Run: headless pygame with SDL's dummy video driver; simulated clock (each Clock.tick advances the game by its frame time, no real sleeping); random seed 0; keys injected as events and as key.get_pressed() state; no mouse input.
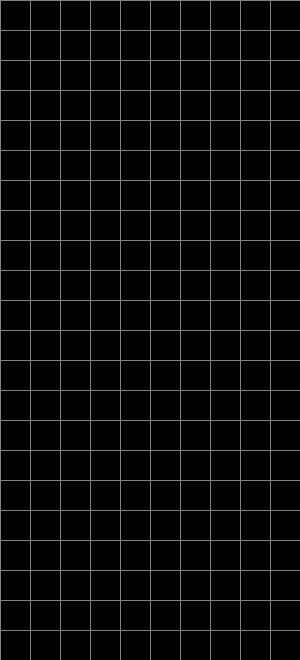
Frame 1 of 4 · flips 1–60 · no input
Frame 2 of 4 · flips 61–180 · tapped SPACE, RETURN · held RIGHT (→), D · screen unchanged from frame 1, image omitted
Frame 3 of 4 · flips 181–300 · held DOWN (↓), S · screen unchanged from frame 2, image omitted
Frame 4 of 4 · flips 301–420 · held LEFT (←), A, UP (↑), W · screen unchanged from frame 3, image omitted

The pygame program that drew these frames:

# tetris using pygame
import pygame

# Constants
WIDTH = 10
HEIGHT = 22
TILE_SIZE = 30

# Colors
WHITE = (255, 255, 255)
BLACK = (0, 0, 0)
GRAY = (128, 128, 128)
LIGHT_GRAY = (200, 200, 200)
CYAN = (0, 255, 255)
BLUE = (0, 0, 255)
ORANGE = (255, 165, 0)
YELLOW = (255, 255, 0)
GREEN = (0, 128, 0)
PURPLE = (128, 0, 128)
RED = (255, 0, 0)

def main():
    # Create the board
    """
    盤面と対応するリストを作ります
    盤面は幅１０高さ２２なので
    「黒を１０個並べたもの」を２２個並べたリストを作ります
    下の表記はリスト内包表記と呼ばれるものです
    [0 for _ in range(10)] は [0, 0, 0, 0, 0, 0, 0, 0, 0, 0] と同じです.

    今回は最初の状態として全てのマスを黒にしています。
    """
    board = [[BLACK for _ in range(WIDTH)] for _ in range(HEIGHT)]

    # Initialize pygame
    # なぜ呼ぶのかは考えなくてOK
    pygame.init()

    # 画面の解像度を設定して作成
    # この行があって初めてウィンドウが作成される
    screen = pygame.display.set_mode((WIDTH * TILE_SIZE, HEIGHT * TILE_SIZE))

    # ウィンドウのタイトルを設定
    pygame.display.set_caption("Tetris")

    # ゲーム内の時刻を表す変数になります
    clock = pygame.time.Clock()

    while True:
        # 画面を表示します
        # 縦にHEIGHT(22)回、
        for y in range(HEIGHT):
            # 横にWIDTH(10)回、
            for x in range(WIDTH):
                # それぞれのマスを描画します
                pygame.draw.rect(screen, board[y][x], (x * TILE_SIZE, y * TILE_SIZE, TILE_SIZE, TILE_SIZE))

        # 線を描画します
        # 縦線を22本
        for y in range(HEIGHT):
            pygame.draw.line(screen, GRAY, (0, y * TILE_SIZE), (WIDTH * TILE_SIZE, y * TILE_SIZE))
        # 横線を10本
        for x in range(WIDTH):
            pygame.draw.line(screen, GRAY, (x * TILE_SIZE, 0), (x * TILE_SIZE, HEIGHT * TILE_SIZE))
        
        # 画面が消されたらmainもreturnで終了します
        for event in pygame.event.get():
            if event.type == pygame.QUIT:
                return
            
        # この行で描画内容が実際のモニターに反映されます
        pygame.display.update()

        # 画面の更新頻度を設定します。この場合は一秒間に60回更新します
        clock.tick(60) # 60fps

if __name__ == "__main__":
    main()
